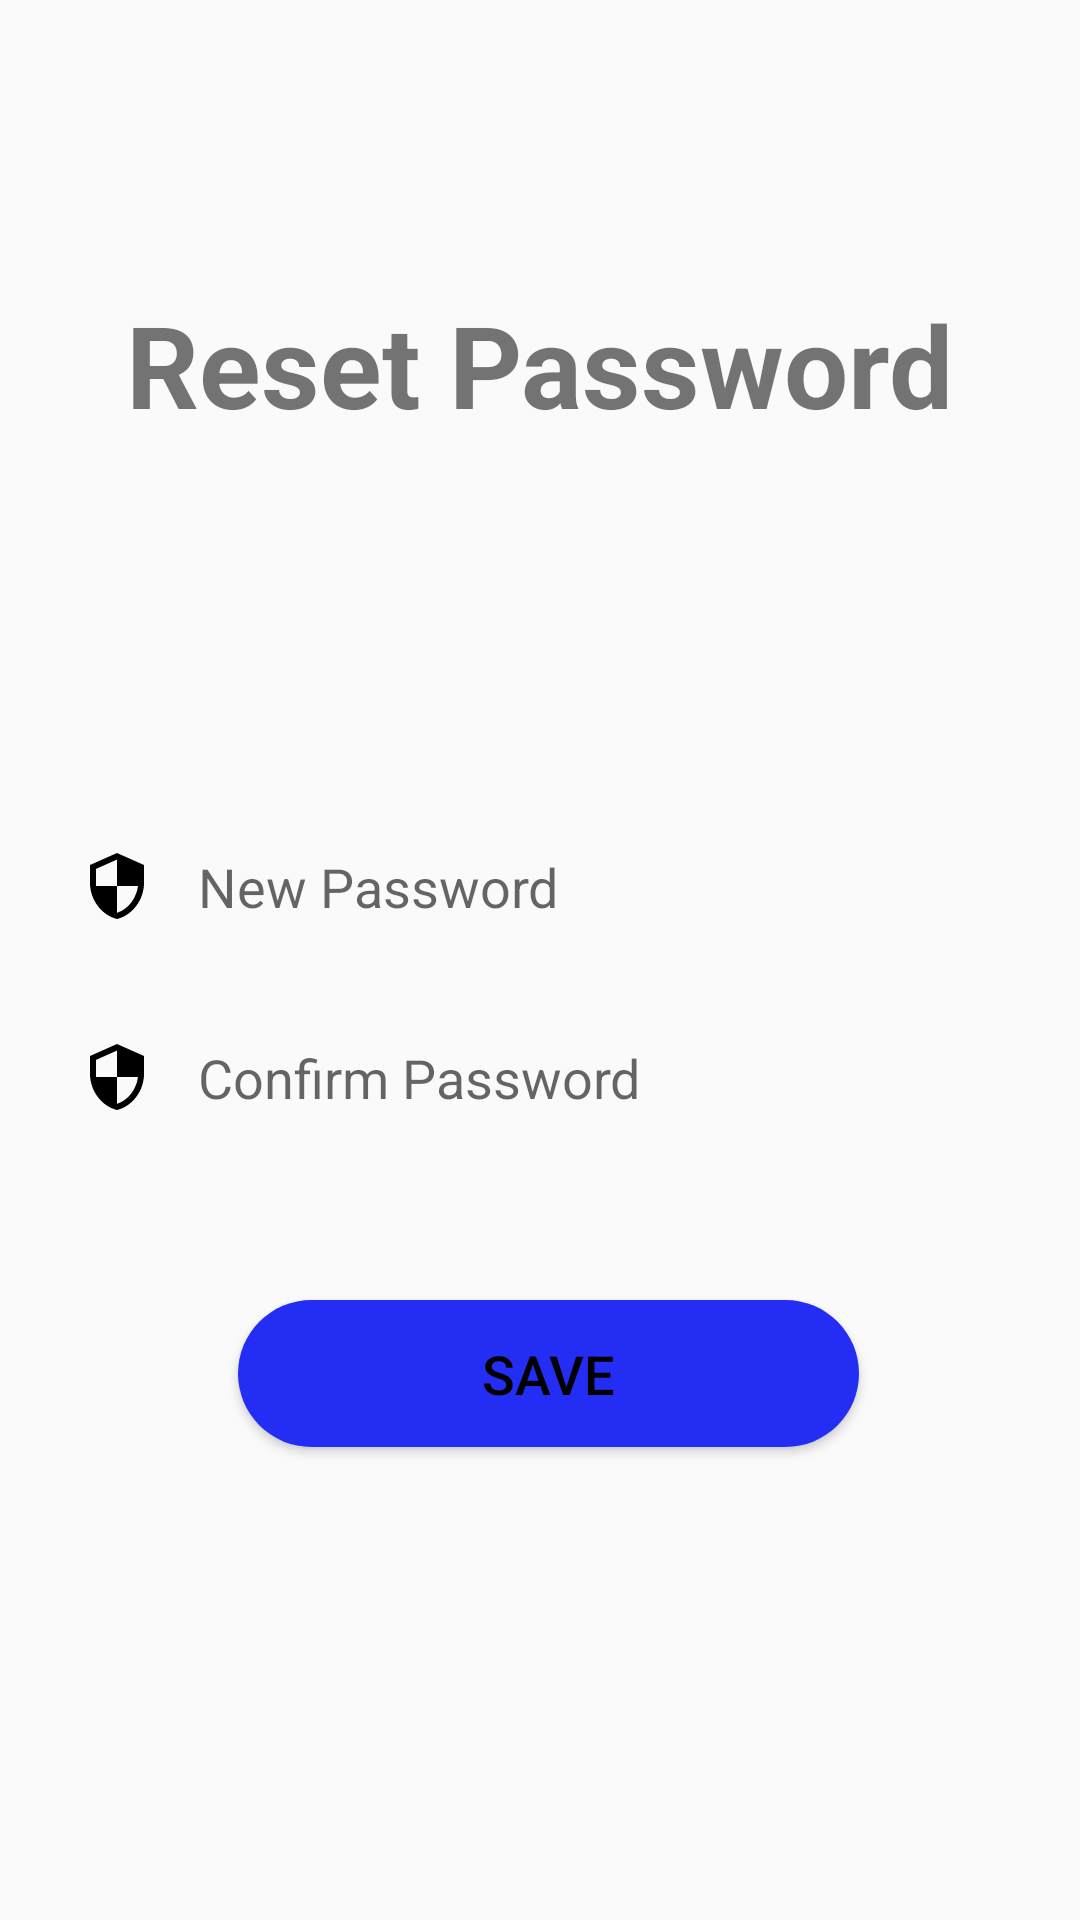

The Android layout XML behind this screen, and the referenced resources:
<!-- AndroidManifest.xml: application theme Theme.MyReadyMe -->
<!-- res/layout/activity_reset_password.xml -->
<?xml version="1.0" encoding="utf-8"?>
<androidx.constraintlayout.widget.ConstraintLayout xmlns:android="http://schemas.android.com/apk/res/android"
    xmlns:app="http://schemas.android.com/apk/res-auto"
    xmlns:tools="http://schemas.android.com/tools"
    android:layout_width="match_parent"
    android:layout_height="match_parent"
    android:background="@drawable/background_default"
    tools:context=".Actitivties.ResetPasswordActivity">

    <EditText
        android:id="@+id/newpassword2"
        android:layout_width="346dp"
        android:layout_height="39dp"
        android:background="@drawable/input_bg"
        android:drawableLeft="@drawable/ic_baseline_security_24"
        android:drawablePadding="15dp"
        android:hint="Confirm Password"
        android:inputType="textPassword"
        android:paddingLeft="20dp"
        android:paddingTop="5dp"
        android:paddingRight="5dp"
        android:paddingBottom="5dp"
        android:textSize="18sp"
        app:layout_constraintBottom_toBottomOf="parent"
        app:layout_constraintEnd_toEndOf="parent"
        app:layout_constraintHorizontal_bias="0.507"
        app:layout_constraintStart_toStartOf="parent"
        app:layout_constraintTop_toTopOf="parent"
        app:layout_constraintVertical_bias="0.565" />

    <EditText
        android:id="@+id/newpassword"
        android:layout_width="346dp"
        android:layout_height="39dp"
        android:background="@drawable/input_bg"
        android:drawableLeft="@drawable/ic_baseline_security_24"
        android:drawablePadding="15dp"
        android:hint="New Password"
        android:inputType="textPassword"
        android:paddingLeft="20dp"
        android:paddingTop="5dp"
        android:paddingRight="5dp"
        android:paddingBottom="5dp"
        android:textSize="18sp"
        app:layout_constraintBottom_toBottomOf="parent"
        app:layout_constraintEnd_toEndOf="parent"
        app:layout_constraintHorizontal_bias="0.507"
        app:layout_constraintStart_toStartOf="parent"
        app:layout_constraintTop_toTopOf="parent"
        app:layout_constraintVertical_bias="0.459" />

    <TextView
        android:id="@+id/textView"
        android:layout_width="wrap_content"
        android:layout_height="wrap_content"
        android:text="Reset Password"
        android:textSize="38sp"
        android:textStyle="bold"
        app:layout_constraintBottom_toBottomOf="parent"
        app:layout_constraintEnd_toEndOf="parent"
        app:layout_constraintStart_toStartOf="parent"
        app:layout_constraintTop_toTopOf="parent"
        app:layout_constraintVertical_bias="0.163" />

    <Button
        android:id="@+id/save1"
        android:layout_width="207dp"
        android:layout_height="49dp"
        android:background="@drawable/btn_bg"
        android:text="Save"
        android:textColor="@color/black"
        android:textSize="18sp"
        app:layout_constraintBottom_toBottomOf="parent"
        app:layout_constraintEnd_toEndOf="parent"
        app:layout_constraintHorizontal_bias="0.518"
        app:layout_constraintStart_toStartOf="parent"
        app:layout_constraintTop_toTopOf="parent"
        app:layout_constraintVertical_bias="0.733" />

</androidx.constraintlayout.widget.ConstraintLayout>
<!-- resources referenced by this layout -->
<resources>
  <color name="black">#FF000000</color>
  <!-- drawable btn_bg (drawable) -->
  <?xml version="1.0" encoding="utf-8"?>
  <shape xmlns:android="http://schemas.android.com/apk/res/android">
      <solid android:color="#232DF3"/>
      <corners android:radius="90dp" />
  
  </shape>
  <!-- drawable ic_baseline_security_24 (drawable) -->
  <vector android:height="24dp" android:tint="#FF000000"
      android:viewportHeight="24" android:viewportWidth="24"
      android:width="24dp" xmlns:android="http://schemas.android.com/apk/res/android">
      <path android:fillColor="@android:color/black" android:pathData="M12,1L3,5v6c0,5.55 3.84,10.74 9,12 5.16,-1.26 9,-6.45 9,-12L21,5l-9,-4zM12,11.99h7c-0.53,4.12 -3.28,7.79 -7,8.94L12,12L5,12L5,6.3l7,-3.11v8.8z"/>
  </vector>
  <style name="Theme.MyReadyMe" parent="Theme.AppCompat.DayNight.NoActionBar">
          
          <item name="colorPrimary">@color/lavender</item>
          <item name="colorPrimaryVariant">@color/lavender</item>
          <item name="colorOnPrimary">@color/black</item>
          
          <item name="colorSecondary">@color/teal_200</item>
          <item name="colorSecondaryVariant">@color/teal_700</item>
          <item name="colorOnSecondary">@color/black</item>
          
          <item name="android:statusBarColor">?attr/colorPrimaryVariant</item>
          
      </style>
  <color name="lavender">#8692f7</color>
  <color name="teal_200">#FF03DAC5</color>
  <color name="teal_700">#FF018786</color>
</resources>
